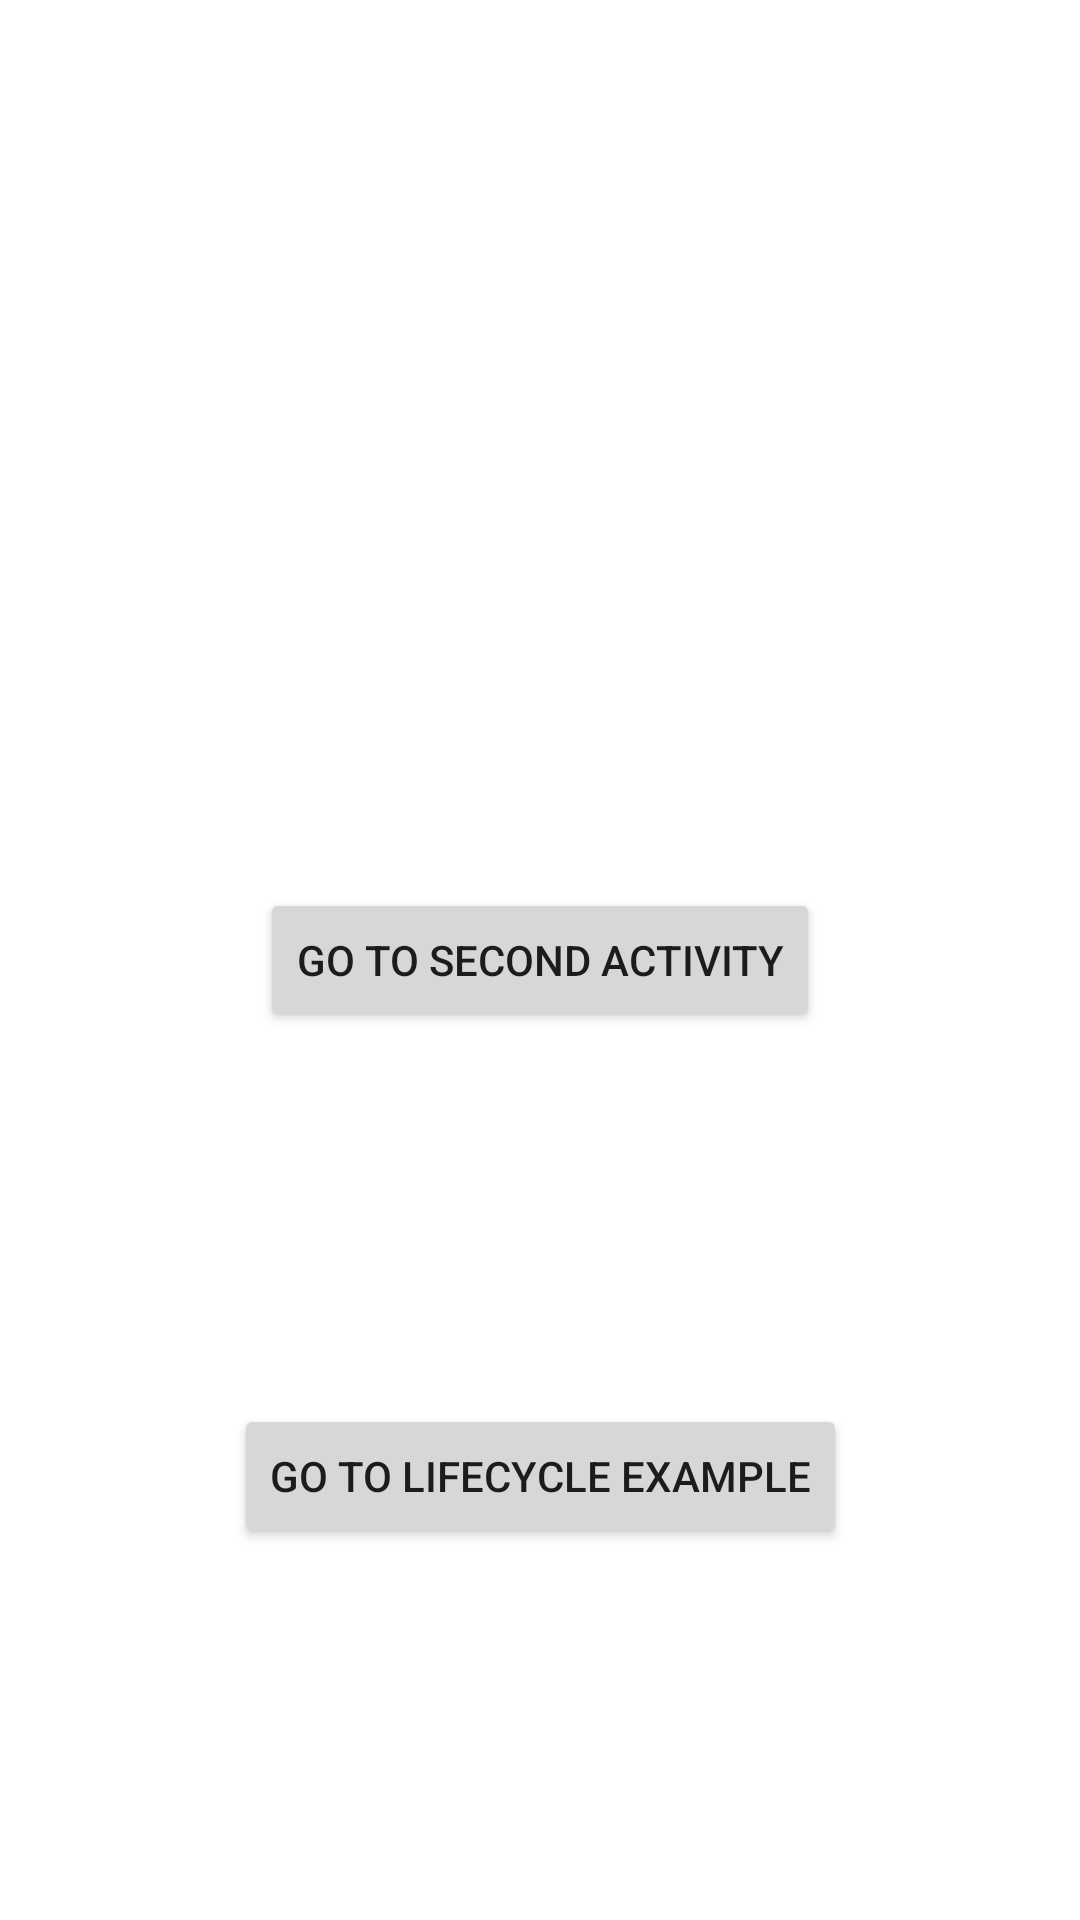

This screen was rendered from an Android layout file. Write that file and the resources it references.
<!-- AndroidManifest.xml: application theme Theme.IntentsLifecycle -->
<!-- res/layout/activity_main.xml -->
<?xml version="1.0" encoding="utf-8"?>
<androidx.constraintlayout.widget.ConstraintLayout xmlns:android="http://schemas.android.com/apk/res/android"
    xmlns:app="http://schemas.android.com/apk/res-auto"
    xmlns:tools="http://schemas.android.com/tools"
    android:layout_width="match_parent"
    android:layout_height="match_parent"
    tools:context=".MainActivity">

    <androidx.appcompat.widget.AppCompatButton
        android:id="@+id/goToSecondActivityButton"
        android:layout_width="wrap_content"
        android:layout_height="wrap_content"
        android:text="@string/nav_second_activity"
        app:layout_constraintBottom_toBottomOf="parent"
        app:layout_constraintLeft_toLeftOf="parent"
        app:layout_constraintRight_toRightOf="parent"
        app:layout_constraintTop_toTopOf="parent" />
    <androidx.appcompat.widget.AppCompatButton
        android:id="@+id/goToLifecycle"
        android:layout_width="wrap_content"
        android:layout_height="wrap_content"
        android:text="@string/nav_lifecycle"
        app:layout_constraintBottom_toBottomOf="parent"
        app:layout_constraintLeft_toLeftOf="parent"
        app:layout_constraintRight_toRightOf="parent"
        app:layout_constraintTop_toBottomOf="@id/goToSecondActivityButton"></androidx.appcompat.widget.AppCompatButton>

</androidx.constraintlayout.widget.ConstraintLayout>
<!-- resources referenced by this layout -->
<resources>
  <string name="nav_lifecycle">GO TO LIFECYCLE EXAMPLE</string>
  <string name="nav_second_activity">GO TO SECOND ACTIVITY</string>
  <style name="Theme.IntentsLifecycle" parent="Theme.MaterialComponents.DayNight.DarkActionBar">
          
          <item name="colorPrimary">@color/purple_500</item>
          <item name="colorPrimaryVariant">@color/purple_700</item>
          <item name="colorOnPrimary">@color/white</item>
          
          <item name="colorSecondary">@color/teal_200</item>
          <item name="colorSecondaryVariant">@color/teal_700</item>
          <item name="colorOnSecondary">@color/black</item>
          
          <item name="android:statusBarColor" tools:targetApi="l">?attr/colorPrimaryVariant</item>
          
      </style>
  <color name="purple_500">#FF6200EE</color>
  <color name="purple_700">#FF3700B3</color>
  <color name="white">#FFFFFFFF</color>
  <color name="teal_200">#FF03DAC5</color>
  <color name="teal_700">#FF018786</color>
  <color name="black">#FF000000</color>
</resources>
